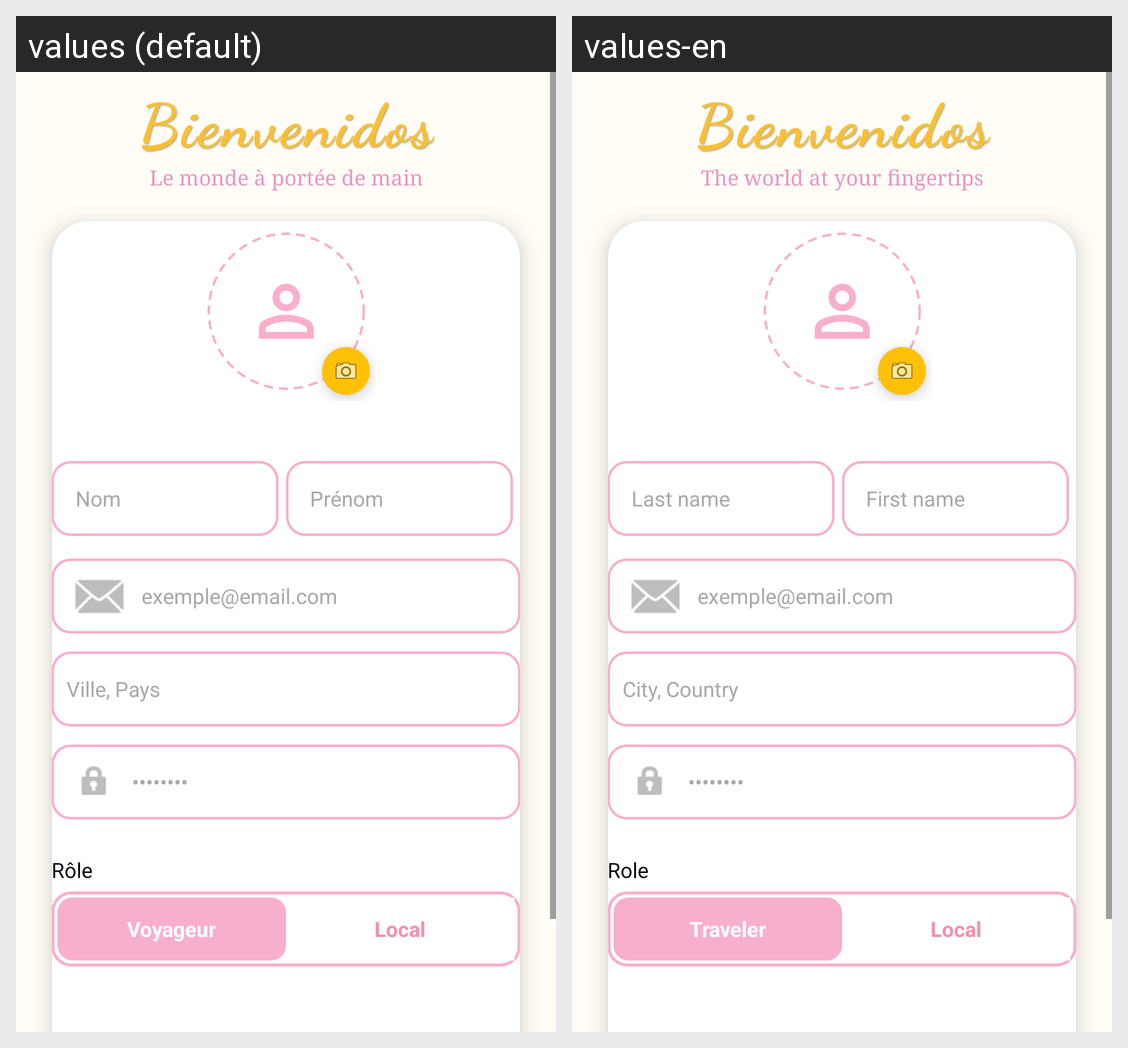

Locale-by-locale string values for the Android screen shown in this grid:
Android screen res/layout/activity_signup.xml rendered under 2 locales, left to right: values (default), values-en. Device: Nexus 5 (rendered at 1080×1920; each locale shown at half size, 540×960, under a caption strip naming it); theme Theme.AppBienvenidos.
Strings drawn on this screen, with the default value and each locale's value (text and hints the layout hard-codes, and strings that could not be matched under every locale, appear in the picture but are not listed):

slogan
  values: Le monde à portée de main
  values-en: The world at your fingertips

nom
  values: Nom
  values-en: Last name

pr_nom
  values: Prénom
  values-en: First name

ville_pays
  values: Ville, Pays
  values-en: City, Country

role
  values: Rôle
  values-en: Role

voyageur
  values: Voyageur
  values-en: Traveler

local
  values: Local
  values-en: Local
